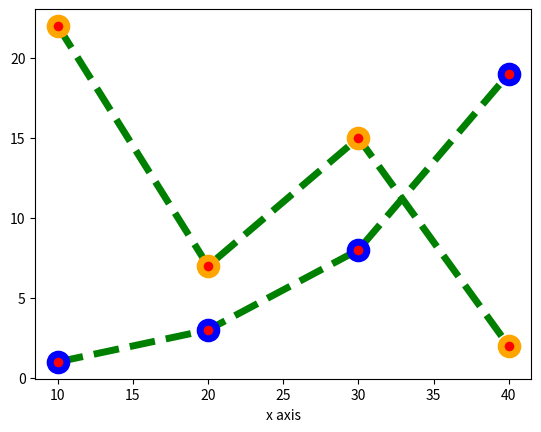

The script that saved this image:
import matplotlib.pyplot as plt
import numpy as np



# # 그래프 여러개 그릴 때 보통 이 방법으로 그려줌
plt.plot([10,20,30,40], [1,3,8,19], color='green', lw=5, ls='--', marker='o', ms=12, mec='blue', mew=5, mfc='red')
plt.plot([10,20,30,40], [22,7,15,2], color='green', lw=5, ls='--', marker='o', ms=12, mec='orange', mew=5, mfc='red')
plt.xlabel('x axis')
plt.ylabel
plt.show()